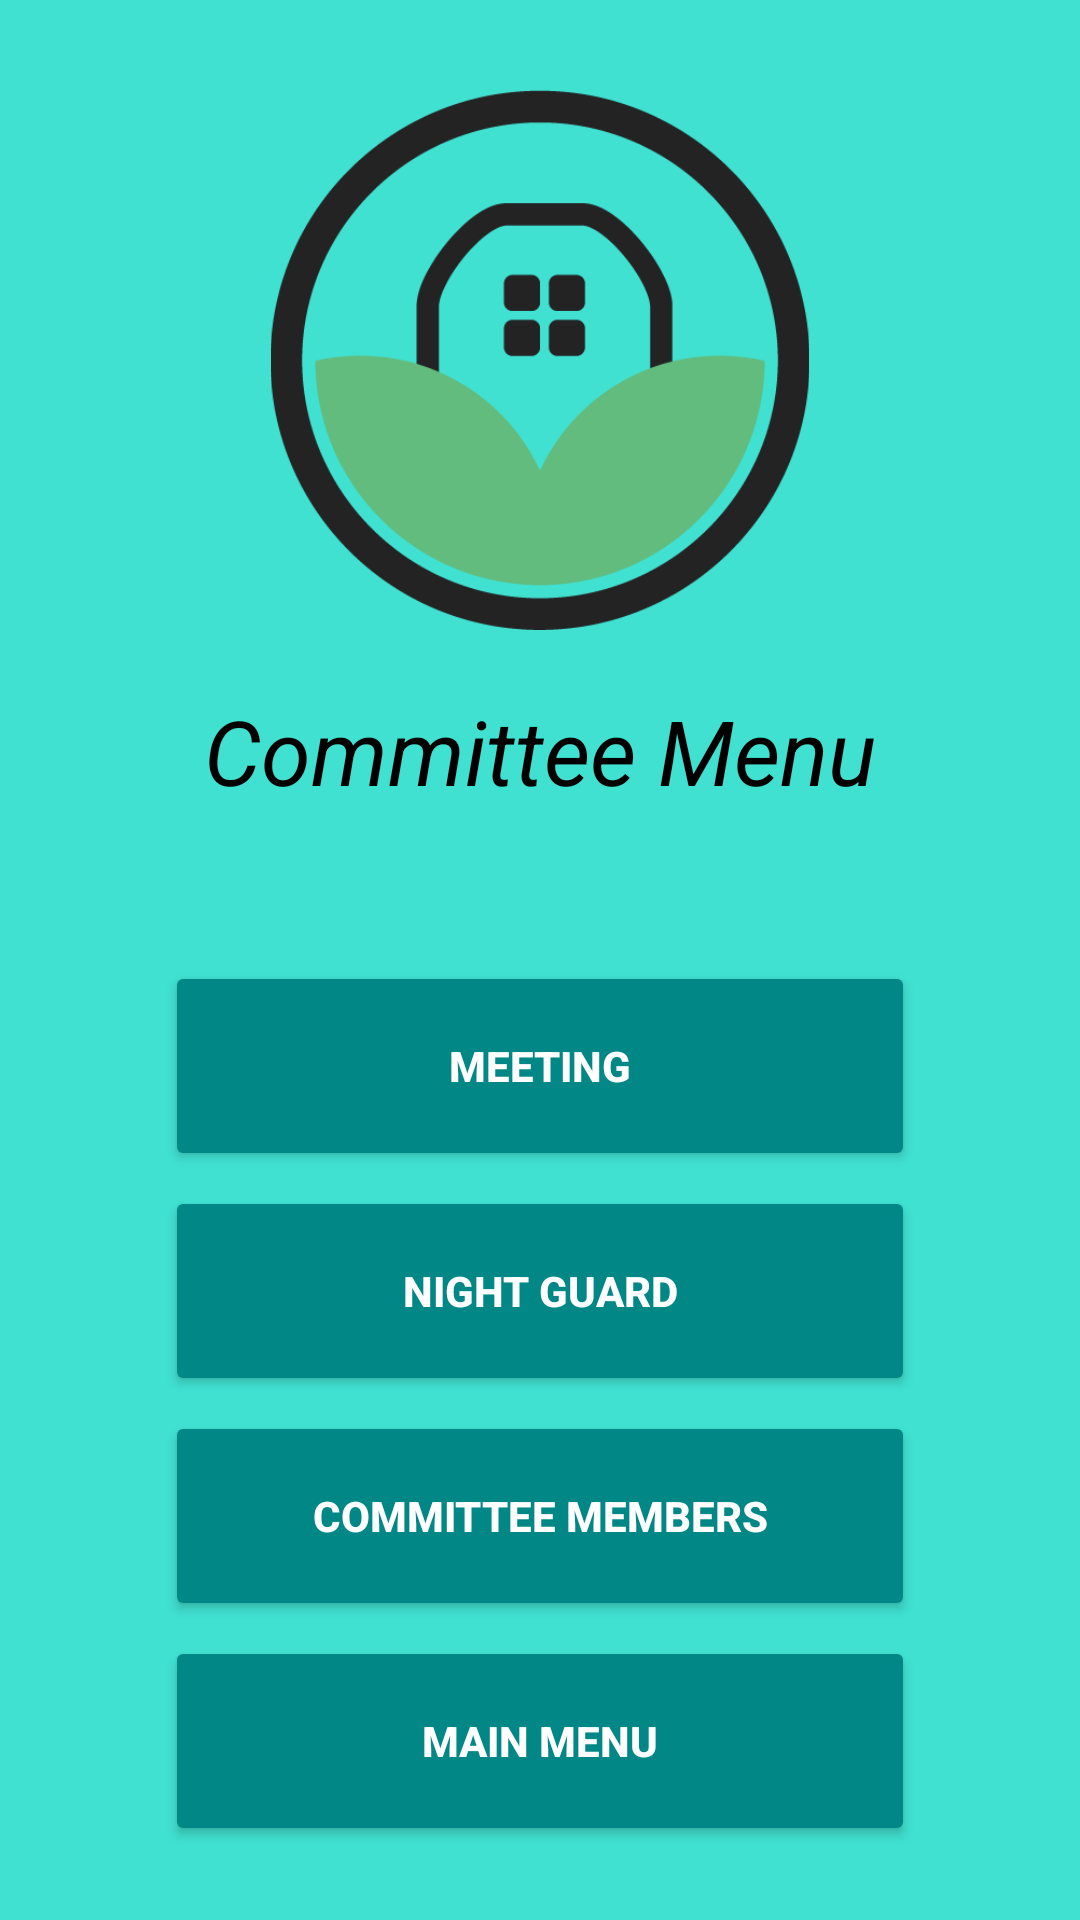

Reconstruct the res/layout file that produces this screen, plus the resources it refers to.
<!-- AndroidManifest.xml: application theme Theme.ADASE -->
<!-- res/layout/activity_menu_committee.xml -->
<?xml version="1.0" encoding="utf-8"?>
<LinearLayout xmlns:android="http://schemas.android.com/apk/res/android"
    xmlns:app="http://schemas.android.com/apk/res-auto"
    xmlns:tools="http://schemas.android.com/tools"
    android:layout_width="match_parent"
    android:layout_height="match_parent"
    android:orientation="vertical"
    android:background="@color/mainColor"
    tools:context=".MenuCommittee">

    <ImageView
        android:id="@+id/imageView"
        android:layout_width="match_parent"
        android:layout_height="180dp"
        app:srcCompat="@drawable/logo"
        android:layout_marginTop="30dp"/>

    <TextView
        android:layout_width="wrap_content"
        android:layout_height="wrap_content"
        android:layout_gravity="center"
        android:text="Committee Menu"
        android:layout_marginTop="20dp"
        android:textAlignment="center"
        android:textColor="@color/black"
        android:textStyle="italic"
        android:textSize="30dp"/>

    <Button
        android:id="@+id/btMeeting"
        android:layout_width="250dp"
        android:layout_height="70dp"
        android:layout_gravity="center"
        android:layout_marginTop="50dp"
        android:backgroundTint="#FF018786"
        android:text="Meeting"
        android:textColor="@color/white"
        android:textStyle="bold" />

    <Button
        android:id="@+id/btNightGuard"
        android:layout_width="250dp"
        android:layout_height="70dp"
        android:layout_gravity="center"
        android:layout_marginTop="5dp"
        android:backgroundTint="#FF018786"
        android:text="Night Guard"
        android:textColor="@color/white"
        android:textStyle="bold" />

    <Button
        android:id="@+id/btCommitteeMembers"
        android:layout_width="250dp"
        android:layout_height="70dp"
        android:layout_gravity="center"
        android:layout_marginTop="5dp"
        android:backgroundTint="#FF018786"
        android:text="Committee Members"
        android:textColor="@color/white"
        android:textStyle="bold" />

    <Button
        android:id="@+id/btMainMenu"
        android:layout_width="250dp"
        android:layout_height="70dp"
        android:layout_gravity="center"
        android:layout_marginTop="5dp"
        android:backgroundTint="#FF018786"
        android:text="Main Menu"
        android:textColor="@color/white"
        android:textStyle="bold" />

</LinearLayout>
<!-- resources referenced by this layout -->
<resources>
  <color name="black">#FF000000</color>
  <color name="mainColor">#40E1D1</color>
  <color name="white">#FFFFFFFF</color>
  <!-- drawable logo: png bitmap (drawable, 16960 bytes) -->
  <style name="Theme.ADASE" parent="Theme.MaterialComponents.DayNight.NoActionBar">
          
          <item name="colorPrimary">@color/black</item>
          <item name="colorPrimaryVariant">@color/black</item>
          <item name="colorOnPrimary">@color/white</item>
          
          <item name="colorSecondary">@color/white</item>
          <item name="colorSecondaryVariant">@color/white</item>
          <item name="colorOnSecondary">@color/black</item>
          
          <item name="android:statusBarColor" tools:targetApi="l">?attr/colorPrimaryVariant</item>
          
      </style>
</resources>
